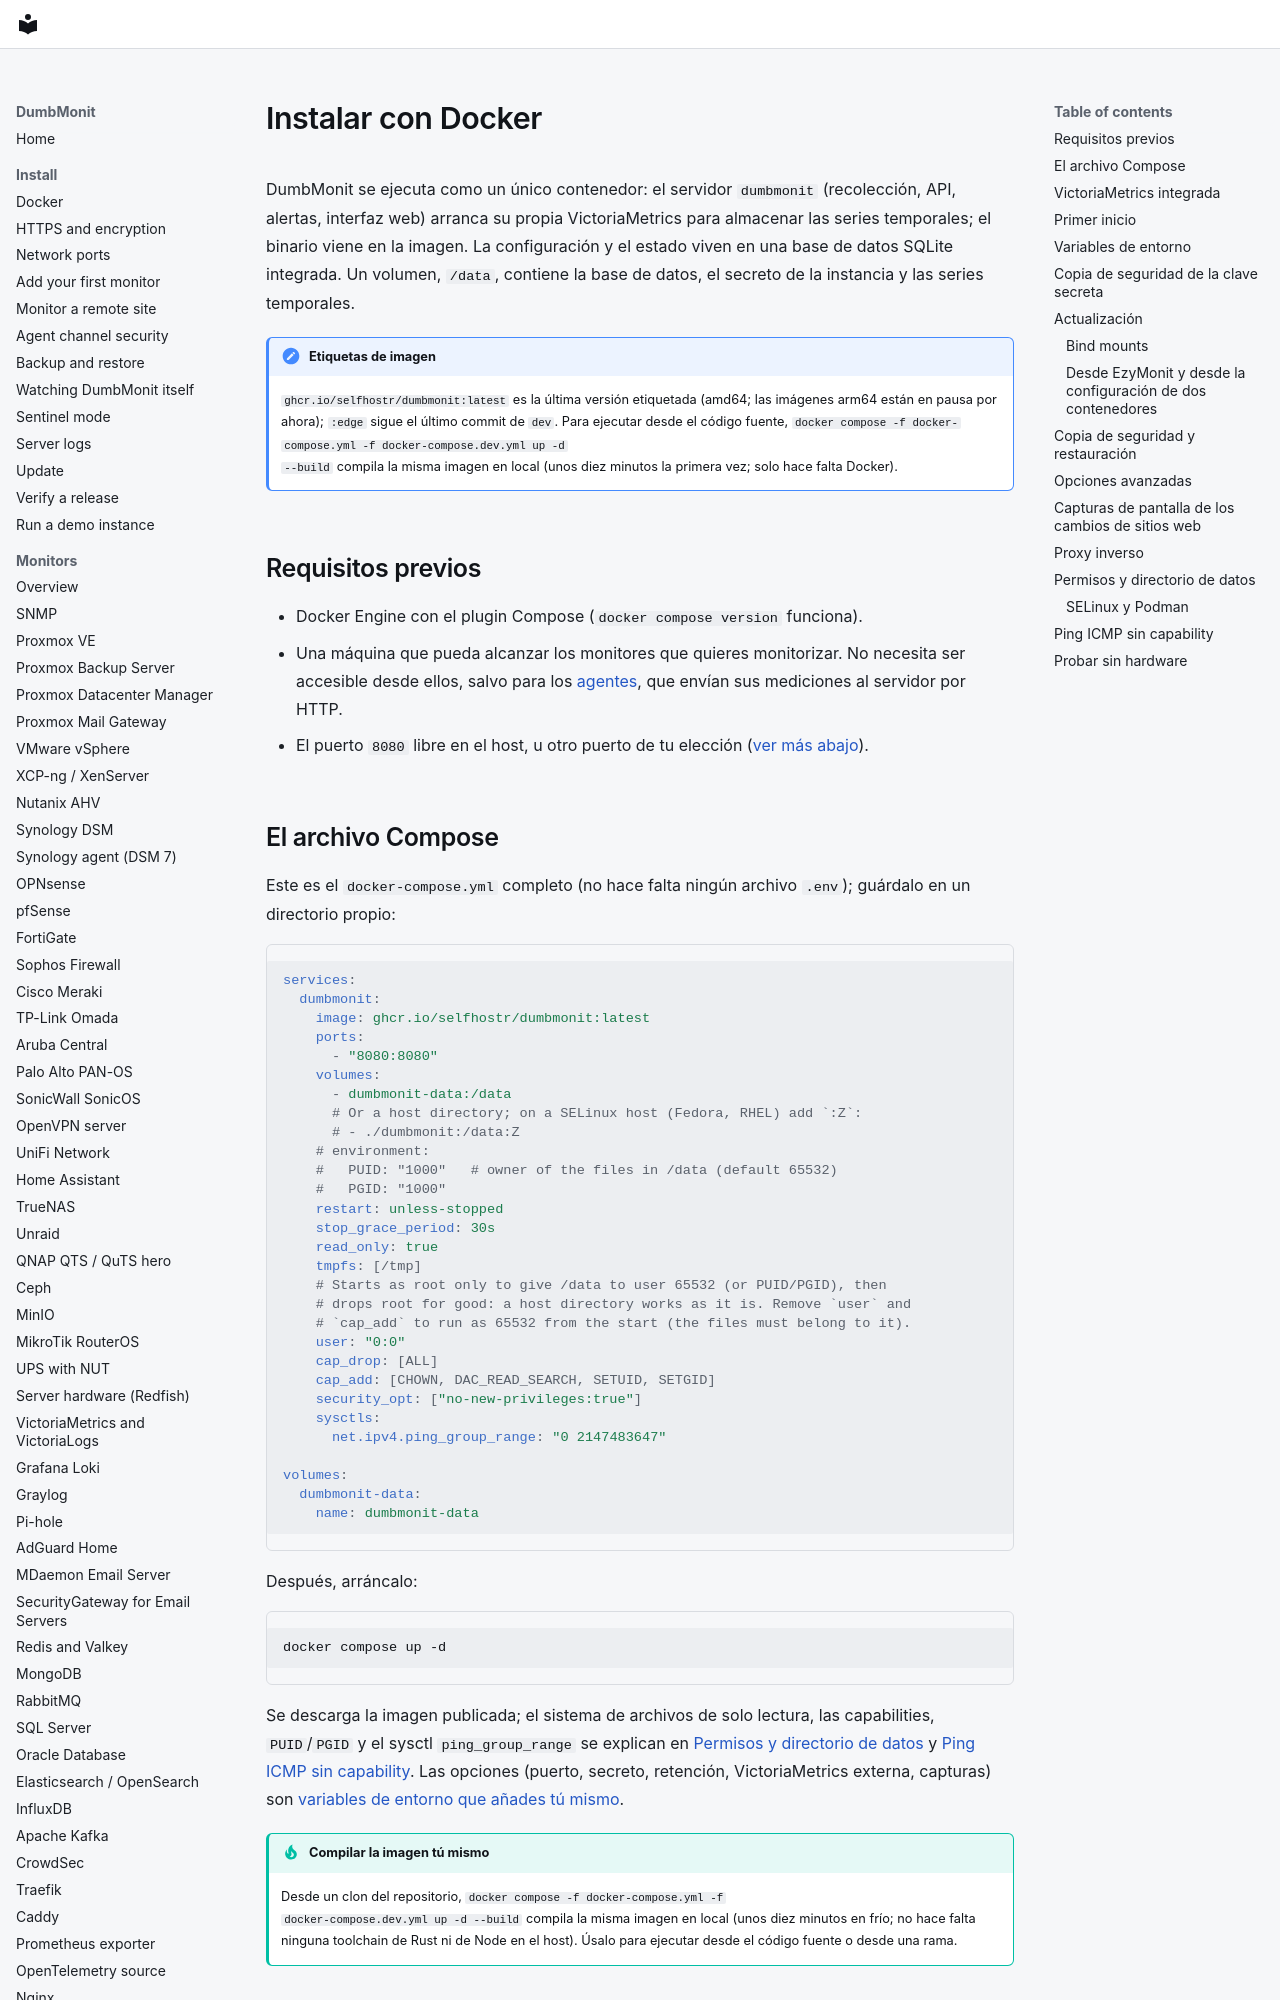

repository: laupernoe/dumbmonit · page: install/docker.es/index.html · generator: mkdocs

# Instalar con Docker {#install-with-docker}

DumbMonit se ejecuta como un único contenedor: el servidor `dumbmonit` (recolección, API,
alertas, interfaz web) arranca su propia VictoriaMetrics para almacenar las series temporales; el
binario viene en la imagen. La configuración y el estado viven en una base de datos SQLite
integrada. Un volumen, `/data`, contiene la base de datos, el secreto de la instancia y las
series temporales.

!!! note "Etiquetas de imagen"
    `ghcr.io/selfhostr/dumbmonit:latest` es la última versión etiquetada (amd64;
    las imágenes arm64 están en pausa por ahora); `:edge` sigue el último commit de `dev`. Para ejecutar desde el código fuente,
    `docker compose -f docker-compose.yml -f docker-compose.dev.yml up -d
    --build` compila la misma imagen en local (unos diez minutos la primera
    vez; solo hace falta Docker).

## Requisitos previos {#prerequisites}

- Docker Engine con el plugin Compose (`docker compose version` funciona).
- Una máquina que pueda alcanzar los monitores que quieres monitorizar. No necesita
  ser accesible desde ellos, salvo para los [agentes](../devices/agent.md), que envían
  sus mediciones al servidor por HTTP.
- El puerto `8080` libre en el host, u otro puerto de tu elección ([ver más abajo](#advanced-options)).

## El archivo Compose {#the-compose-file}

Este es el `docker-compose.yml` completo (no hace falta ningún archivo `.env`);
guárdalo en un directorio propio:

```yaml
services:
  dumbmonit:
    image: ghcr.io/selfhostr/dumbmonit:latest
    ports:
      - "8080:8080"
    volumes:
      - dumbmonit-data:/data
      # Or a host directory; on a SELinux host (Fedora, RHEL) add `:Z`:
      # - ./dumbmonit:/data:Z
    # environment:
    #   PUID: "1000"   # owner of the files in /data (default 65532)
    #   PGID: "1000"
    restart: unless-stopped
    stop_grace_period: 30s
    read_only: true
    tmpfs: [/tmp]
    # Starts as root only to give /data to user 65532 (or PUID/PGID), then
    # drops root for good: a host directory works as it is. Remove `user` and
    # `cap_add` to run as 65532 from the start (the files must belong to it).
    user: "0:0"
    cap_drop: [ALL]
    cap_add: [CHOWN, DAC_READ_SEARCH, SETUID, SETGID]
    security_opt: ["no-new-privileges:true"]
    sysctls:
      net.ipv4.ping_group_range: "0 2147483647"

volumes:
  dumbmonit-data:
    name: dumbmonit-data
```

Después, arráncalo:

```bash
docker compose up -d
```

Se descarga la imagen publicada; el sistema de archivos de solo lectura, las
capabilities, `PUID`/`PGID` y el sysctl `ping_group_range` se explican en
[Permisos y directorio de datos](#permissions) y
[Ping ICMP sin capability](#icmp-ping-without-a-capability). Las opciones
(puerto, secreto, retención, VictoriaMetrics externa, capturas) son
[variables de entorno que añades tú mismo](#advanced-options).

!!! tip "Compilar la imagen tú mismo"
    Desde un clon del repositorio, `docker compose -f docker-compose.yml -f
    docker-compose.dev.yml up -d --build` compila la misma imagen en local
    (unos diez minutos en frío; no hace falta ninguna toolchain de Rust ni de
    Node en el host). Úsalo para ejecutar desde el código fuente o desde una
    rama.
